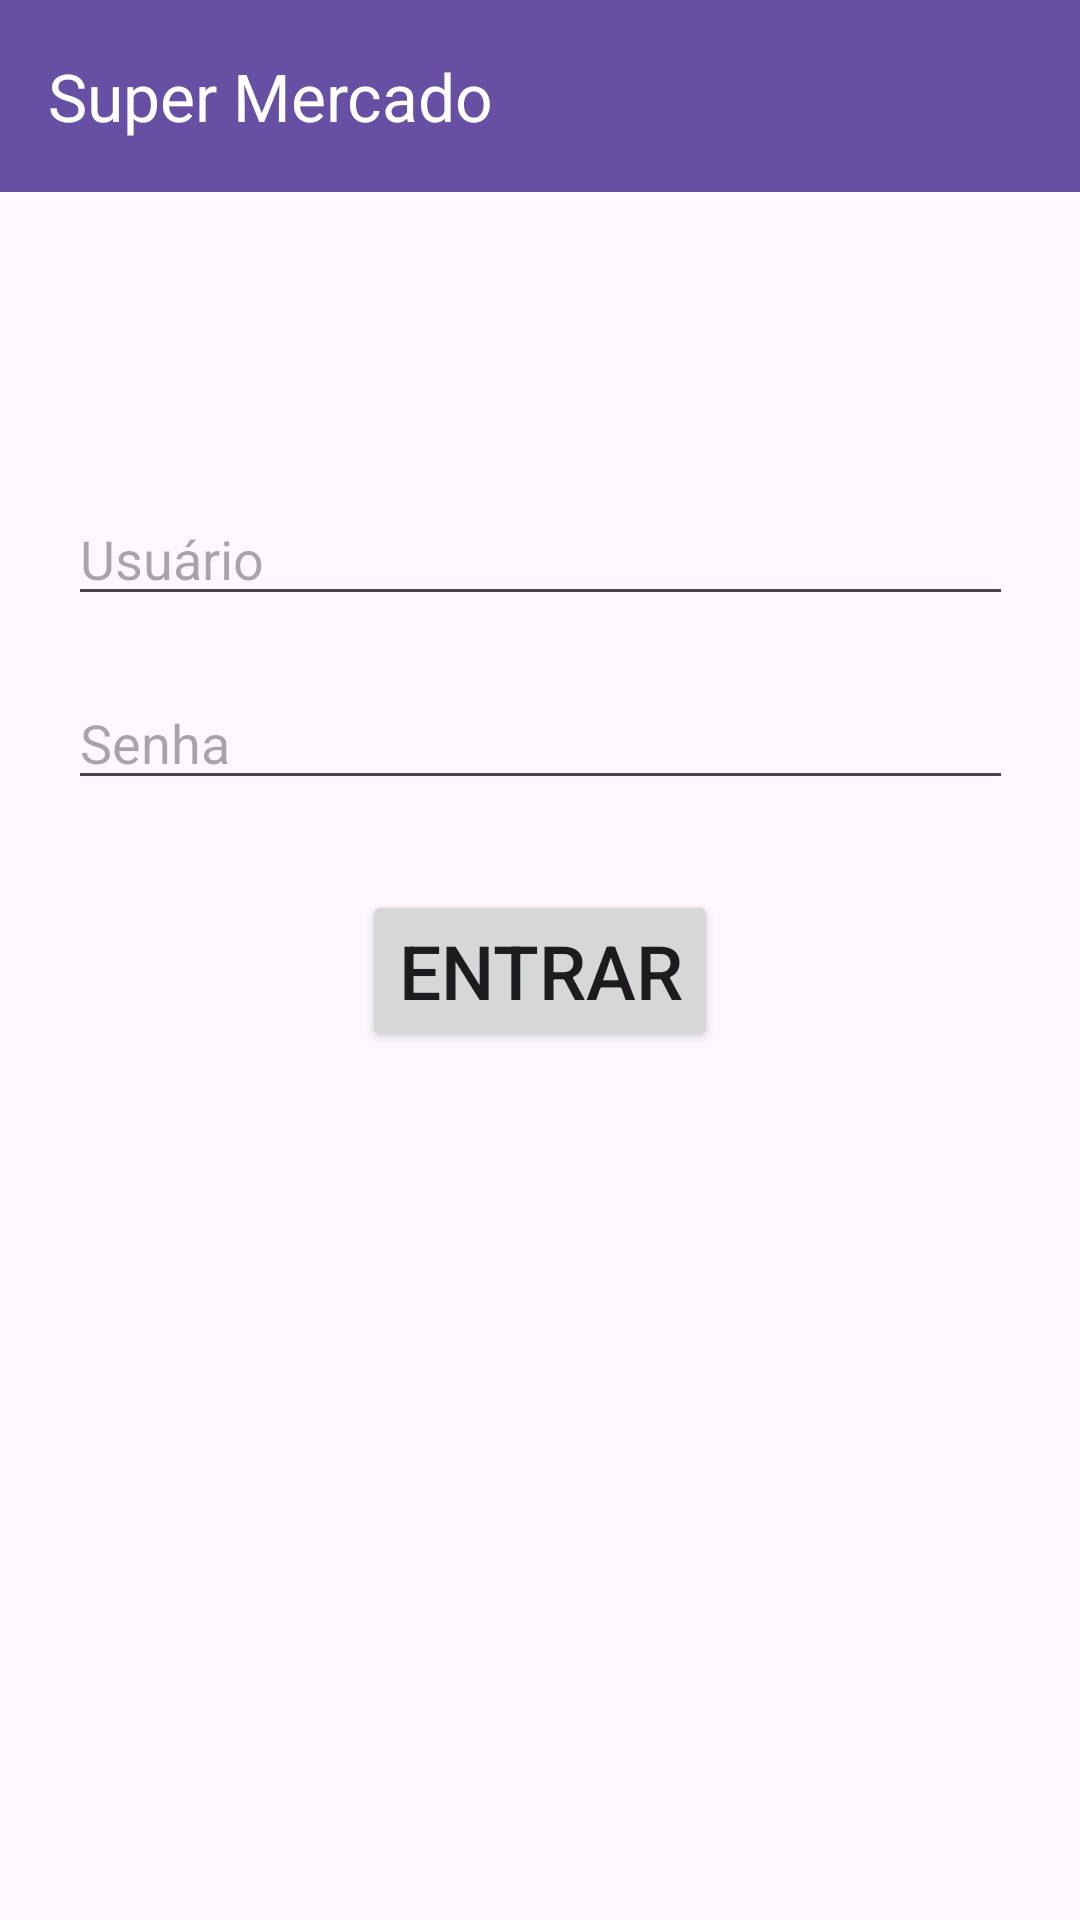

Layout XML and referenced resources for this Android screen:
<!-- AndroidManifest.xml: application theme Theme.SuperMercado -->
<!-- res/layout/activity_main.xml -->
<?xml version="1.0" encoding="utf-8"?>
<androidx.constraintlayout.widget.ConstraintLayout xmlns:android="http://schemas.android.com/apk/res/android"
    xmlns:app="http://schemas.android.com/apk/res-auto"
    xmlns:tools="http://schemas.android.com/tools"
    android:id="@+id/main"
    android:layout_width="match_parent"
    android:layout_height="match_parent"
    tools:context=".MainActivity">

    <androidx.appcompat.widget.Toolbar
        android:id="@+id/toolbar"
        android:layout_width="match_parent"
        android:layout_height="wrap_content"
        app:title="@string/app_name"
        app:titleTextColor="@color/white"
        android:background="?attr/colorPrimary"
        android:minHeight="?attr/actionBarSize"
        android:theme="?attr/actionBarTheme"
        app:layout_constraintTop_toTopOf="parent"
        tools:layout_editor_absoluteX="1dp" />

    <EditText
        android:id="@+id/et_user"
        android:layout_width="wrap_content"
        android:layout_height="wrap_content"
        android:ems="15"
        android:layout_marginTop="100dp"
        android:hint="@string/home_user"
        android:inputType="text"
        android:autofillHints="category"
        app:layout_constraintStart_toStartOf="parent"
        app:layout_constraintEnd_toEndOf="parent"
        app:layout_constraintTop_toBottomOf="@id/toolbar"/>

    <EditText
        android:id="@+id/et_password"
        android:layout_width="wrap_content"
        android:layout_height="wrap_content"
        android:ems="15"
        android:layout_marginTop="20dp"
        android:hint="@string/home_password"
        android:inputType="textWebPassword"
        android:autofillHints="category"
        app:layout_constraintStart_toStartOf="parent"
        app:layout_constraintEnd_toEndOf="parent"
        app:layout_constraintTop_toBottomOf="@id/et_user"/>

    <Button
        android:id="@+id/btn_enter"
        android:layout_width="wrap_content"
        android:layout_height="wrap_content"
        android:layout_marginTop="30dp"
        android:text="@string/home_enter"
        android:textSize="25sp"
        app:layout_constraintEnd_toEndOf="parent"
        app:layout_constraintStart_toStartOf="parent"
        app:layout_constraintTop_toBottomOf="@id/et_password" />


</androidx.constraintlayout.widget.ConstraintLayout>
<!-- resources referenced by this layout -->
<resources>
  <string name="app_name">Super Mercado</string>
  <string name="home_enter">Entrar</string>
  <string name="home_password">Senha</string>
  <string name="home_user">Usuário</string>
  <style name="Theme.SuperMercado" parent="Base.Theme.SuperMercado" />
  <style name="Base.Theme.SuperMercado" parent="Theme.Material3.DayNight.NoActionBar">
          
          
      </style>
  <!-- not gathered from this repository: default colours our renderer supplied (Android Studio template values) -->
  <color name="white">#FFFFFFFF</color>
</resources>
